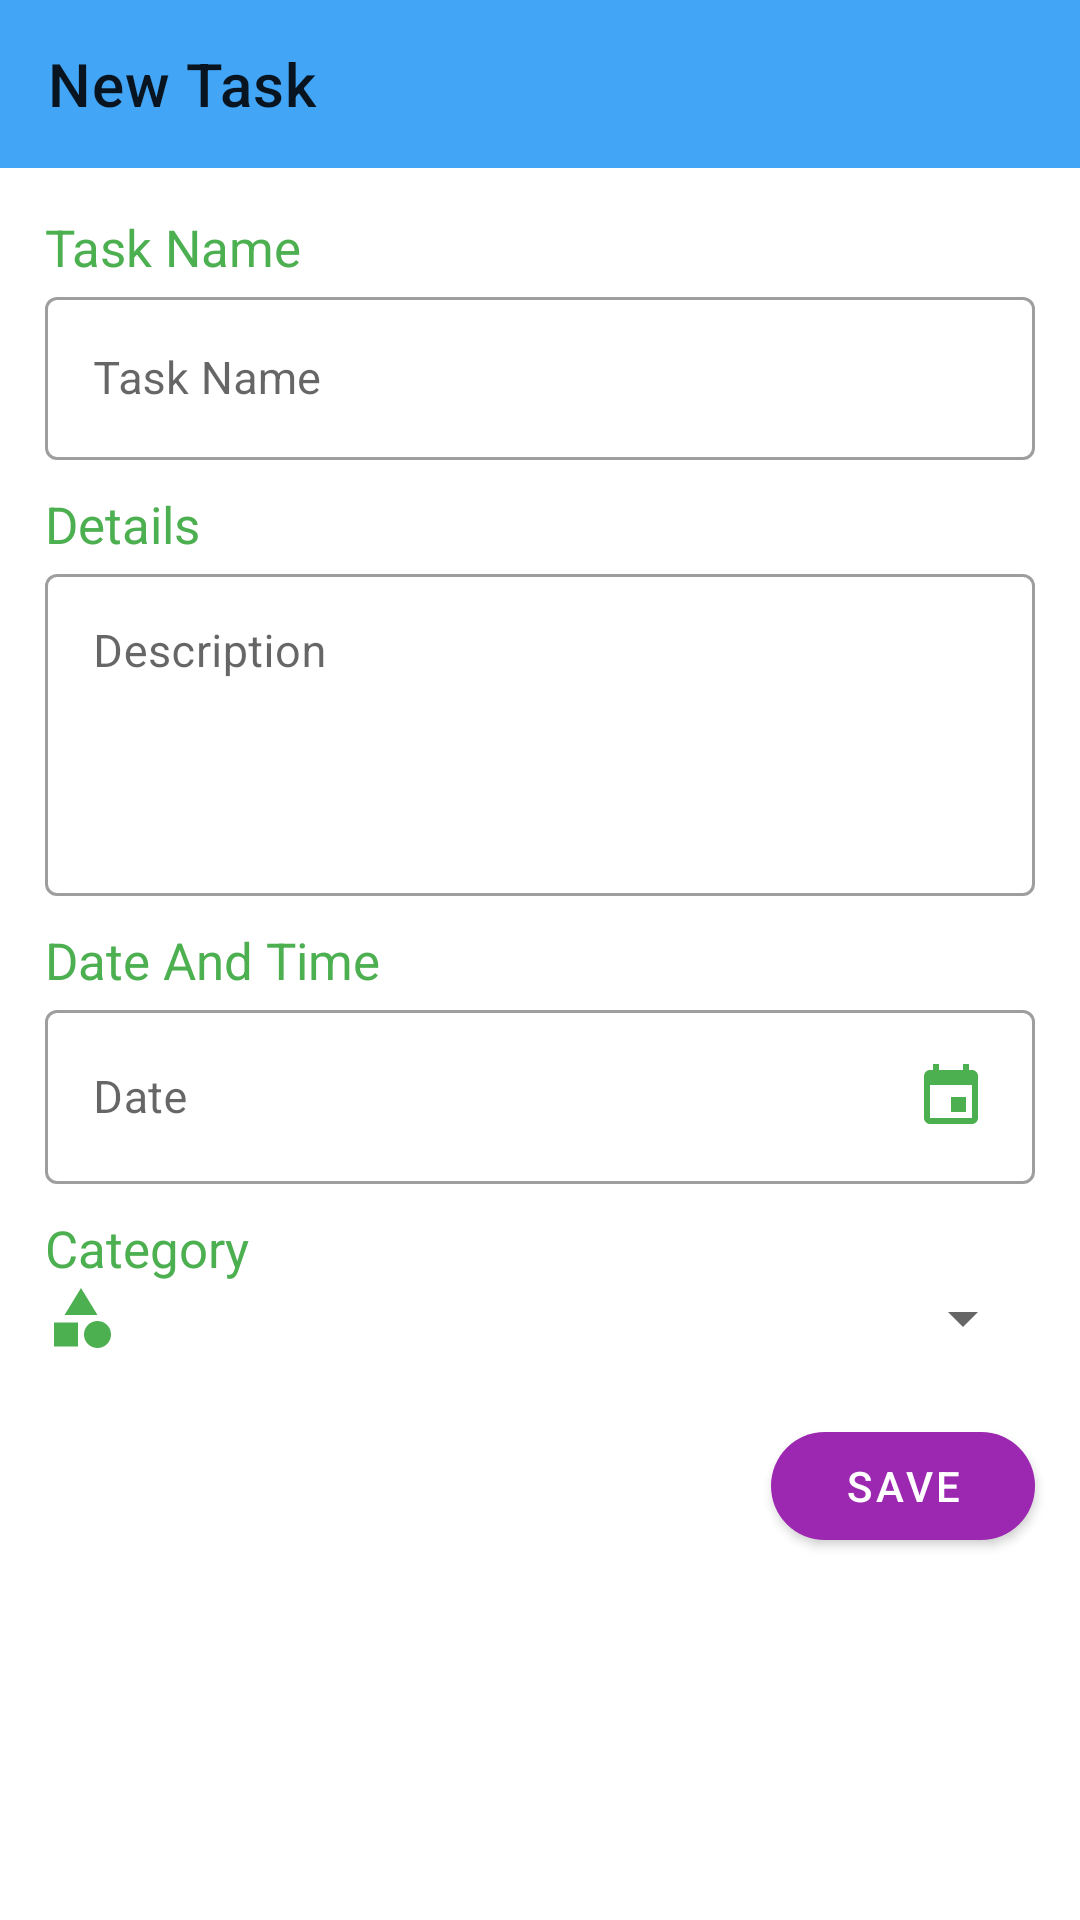

Produce the Android XML layout that renders to this screen, including the resource entries it uses.
<!-- AndroidManifest.xml: application theme Theme.MyApplication -->
<!-- res/layout/activity_task.xml -->
<?xml version="1.0" encoding="utf-8"?>
<LinearLayout xmlns:android="http://schemas.android.com/apk/res/android"
    xmlns:app="http://schemas.android.com/apk/res-auto"
    xmlns:tools="http://schemas.android.com/tools"
    android:layout_width="match_parent"
    android:layout_height="match_parent"
    android:orientation="vertical"
    tools:context=".TaskActivity">

    <androidx.appcompat.widget.Toolbar
        android:id="@+id/NewTakToolbar"
        android:layout_width="match_parent"
        android:layout_height="wrap_content"
        app:title="New Task"
        android:background="@color/md_blue_400"
        />

    <TextView
        android:layout_width="wrap_content"
        android:layout_height="wrap_content"
        android:text="@string/task_name"
        android:textSize="17sp"
        android:layout_marginHorizontal="15dp"
        android:layout_marginTop="15dp"
        android:textColor="?attr/colorAccent"
        />

    <com.google.android.material.textfield.TextInputLayout
        android:layout_width="match_parent"
        android:layout_height="wrap_content"
        android:layout_marginHorizontal="15dp"
        style="@style/Widget.MaterialComponents.TextInputLayout.OutlinedBox"
        >
        <com.google.android.material.textfield.TextInputEditText
            android:id="@+id/NewTaskName"
            android:layout_width="match_parent"
            android:layout_height="wrap_content"
            android:textSize="15sp"
            android:hint="@string/task_name"
        />
    </com.google.android.material.textfield.TextInputLayout>

    <TextView
        android:layout_width="wrap_content"
        android:layout_height="wrap_content"
        android:text="@string/details"
        android:textSize="17sp"
        android:layout_marginHorizontal="15dp"
        android:layout_marginTop="10dp"
        android:textColor="?attr/colorAccent"
        />

    <com.google.android.material.textfield.TextInputLayout
        android:layout_width="match_parent"
        android:layout_height="wrap_content"
        android:layout_marginHorizontal="15dp"
        style="@style/Widget.MaterialComponents.TextInputLayout.OutlinedBox"
        >
        <com.google.android.material.textfield.TextInputEditText
            android:id="@+id/NewTaskDes"
            android:layout_width="match_parent"
            android:layout_height="wrap_content"
            android:textSize="15sp"
            android:gravity="start"
            android:lines="4"
            android:hint="@string/description"
            />
    </com.google.android.material.textfield.TextInputLayout>

    <TextView
        android:layout_width="wrap_content"
        android:layout_height="wrap_content"
        android:text="@string/date_and_time"
        android:textSize="17sp"
        android:layout_marginHorizontal="15dp"
        android:layout_marginTop="10dp"
        android:textColor="?attr/colorAccent"
        />

    <com.google.android.material.textfield.TextInputLayout
        android:layout_width="match_parent"
        android:layout_height="wrap_content"
        android:layout_marginHorizontal="15dp"
        style="@style/Widget.MaterialComponents.TextInputLayout.OutlinedBox"
        >
        <com.google.android.material.textfield.TextInputEditText
            android:id="@+id/NewTaskDate"
            android:layout_width="match_parent"
            android:layout_height="wrap_content"
            android:clickable="true"
            android:cursorVisible="false"
            android:focusable="false"
            android:textSize="15sp"
            android:drawableEnd="@drawable/ic_event_symbol"
            android:hint="@string/date"
            />

    </com.google.android.material.textfield.TextInputLayout>

    <com.google.android.material.textfield.TextInputLayout
        android:id="@+id/NewTaskTimeLay"
        style="@style/Widget.MaterialComponents.TextInputLayout.OutlinedBox"
        android:layout_width="match_parent"
        android:layout_height="wrap_content"
        android:layout_marginHorizontal="15dp"
        android:visibility="gone">

        <com.google.android.material.textfield.TextInputEditText
            android:id="@+id/NewTaskTime"
            android:layout_width="match_parent"
            android:layout_height="wrap_content"
            android:clickable="true"
            android:cursorVisible="false"
            android:focusable="false"
            android:drawableEnd="@drawable/ic_time_symbol"
            android:hint="@string/time"
            android:textSize="15sp" />
    </com.google.android.material.textfield.TextInputLayout>

    <TextView
        android:layout_width="wrap_content"
        android:layout_height="wrap_content"
        android:text="@string/category"
        android:textSize="17sp"
        android:layout_marginHorizontal="15dp"
        android:layout_marginTop="10dp"
        android:textColor="?attr/colorAccent"
        />
    <LinearLayout
        android:layout_width="match_parent"
        android:layout_marginHorizontal="15dp"
        android:layout_height="wrap_content"
        android:orientation="horizontal"
        >
        <ImageView
            android:layout_width="wrap_content"
            android:layout_height="wrap_content"
            android:src="@drawable/ic_category_symbol"
            android:contentDescription="@string/todo" />

        <Spinner

        android:id="@+id/NewTaskSpinner"
        android:layout_width="match_parent"
        android:layout_height="wrap_content"

        />
    </LinearLayout>

    <com.google.android.material.button.MaterialButton
        android:layout_width="wrap_content"
        android:layout_height="wrap_content"
        android:layout_marginTop="20dp"
        android:layout_marginHorizontal="15dp"
        android:layout_gravity="right"
        app:cornerRadius="24dp"
        android:text="@string/save"
        android:id="@+id/NewTaskBtnSave"
        tools:ignore="RtlHardcoded" />

</LinearLayout>
<!-- resources referenced by this layout -->
<resources>
  <color name="md_blue_400">#42A5F5</color>
  <!-- drawable ic_category_symbol (drawable) -->
  <vector android:autoMirrored="true" android:height="24dp"
      android:tint="?attr/colorAccent" android:viewportHeight="24"
      android:viewportWidth="24" android:width="24dp" xmlns:android="http://schemas.android.com/apk/res/android">
      <path android:fillColor="@android:color/white" android:pathData="M12,2l-5.5,9h11z"/>
      <path android:fillColor="@android:color/white" android:pathData="M17.5,17.5m-4.5,0a4.5,4.5 0,1 1,9 0a4.5,4.5 0,1 1,-9 0"/>
      <path android:fillColor="@android:color/white" android:pathData="M3,13.5h8v8H3z"/>
  </vector>
  <!-- drawable ic_event_symbol (drawable-v24) -->
  <vector android:autoMirrored="true" android:height="24dp"
      android:tint="?attr/colorAccent" android:viewportHeight="24"
      android:viewportWidth="24" android:width="24dp" xmlns:android="http://schemas.android.com/apk/res/android">
      <path android:fillColor="@android:color/white" android:pathData="M17,12h-5v5h5v-5zM16,1v2L8,3L8,1L6,1v2L5,3c-1.11,0 -1.99,0.9 -1.99,2L3,19c0,1.1 0.89,2 2,2h14c1.1,0 2,-0.9 2,-2L21,5c0,-1.1 -0.9,-2 -2,-2h-1L18,1h-2zM19,19L5,19L5,8h14v11z"/>
  </vector>
  <!-- drawable ic_time_symbol (drawable) -->
  <vector android:autoMirrored="true" android:height="24dp"
      android:tint="?attr/colorAccent" android:viewportHeight="24"
      android:viewportWidth="24" android:width="24dp" xmlns:android="http://schemas.android.com/apk/res/android">
      <path android:fillColor="@android:color/white" android:pathData="M11.99,2C6.47,2 2,6.48 2,12s4.47,10 9.99,10C17.52,22 22,17.52 22,12S17.52,2 11.99,2zM12,20c-4.42,0 -8,-3.58 -8,-8s3.58,-8 8,-8 8,3.58 8,8 -3.58,8 -8,8z"/>
      <path android:fillColor="@android:color/white" android:pathData="M12.5,7H11v6l5.25,3.15 0.75,-1.23 -4.5,-2.67z"/>
  </vector>
  <string name="category">Category</string>
  <string name="date">Date</string>
  <string name="date_and_time">Date And Time</string>
  <string name="description">Description</string>
  <string name="details">Details</string>
  <string name="save">SAVE</string>
  <string name="task_name">Task Name</string>
  <string name="time">Time</string>
  <string name="todo">TODO</string>
  <style name="Theme.MyApplication" parent="Theme.MaterialComponents.Light.NoActionBar">
          <item name="colorPrimary">@color/md_purple_500</item>
          <item name="colorPrimaryDark">@color/md_blue_400</item>
          <item name="colorAccent">@color/md_green_500</item>
      </style>
  <color name="md_purple_500">#9C27B0</color>
  <color name="md_green_500">#4CAF50</color>
</resources>
